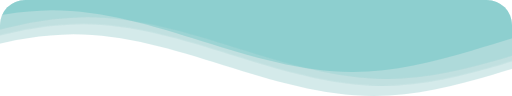
t = 0.00 s
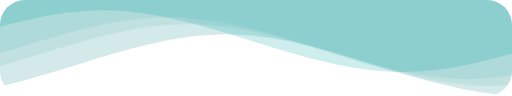
t = 1.67 s
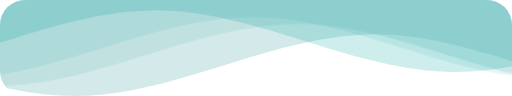
t = 3.33 s
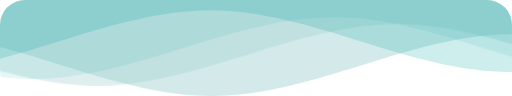
t = 5.00 s
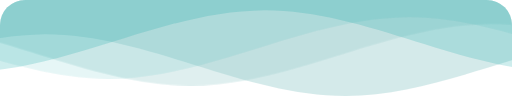
t = 6.67 s
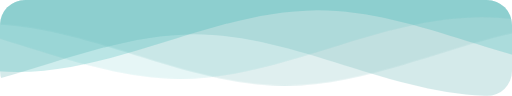
t = 8.33 s

The animated SVG that drew these frames (rendered in a browser with its animation timeline set to each time). Animation: 1 CSS @keyframes rule; frames cover the first 8.33 s, repeats indefinitely.

<svg
  class="waves"
  xmlns="http://www.w3.org/2000/svg"
  xmlns:xlink="http://www.w3.org/1999/xlink"
  viewBox="0 -54 150 28"
  preserveAspectRatio="none"
  shape-rendering="auto"
>
  <defs>
    <path id="gentle-wave" d="M-160 44c30 0 58-18 88-18s 58 18 88 18 58-18 88-18 58 18 88 18 v44h-352z" />
  </defs>
  <g class="parallax" transform="scale(1 -1)">
    <use xlink:href="#gentle-wave" x="48" y="0" fill="rgba(149, 202, 202, 0.4)" />
    <use xlink:href="#gentle-wave" x="48" y="3" fill="rgba(149, 202, 202, 0.3)" />
    <use xlink:href="#gentle-wave" x="48" y="5" fill="rgba(12, 164, 165, 0.1)" />
    <use xlink:href="#gentle-wave" x="48" y="7" fill="rgba(12, 164, 165, 0.2)" />
  </g>

  <style>
    .waves {
      position: absolute;
      top: 0;
      width: 100%;
      height: 100px;
      min-height: 50px;
      max-height: 100px;
      border-radius: 25px;
    }
    .parallax>use {
      animation: move-forever 25s cubic-bezier(.55, .5, .45, .5) infinite;      
    }
    .parallax>use:nth-child(1) {
      animation-delay: -2s;
      animation-duration: 7s;
    }
    .parallax>use:nth-child(2) {
      animation-delay: -3s;
      animation-duration: 10s;
    }
    .parallax>use:nth-child(3) {
      animation-delay: -4s;
      animation-duration: 13s;
    }
    .parallax>use:nth-child(4) {
      animation-delay: -5s;
      animation-duration: 20s;
    }
    @keyframes move-forever {
      0% {
        transform: translate3d(-90px, 0, 0);
      }
      100% {
        transform: translate3d(85px, 0, 0);
      }
    }
  </style>

</svg>
